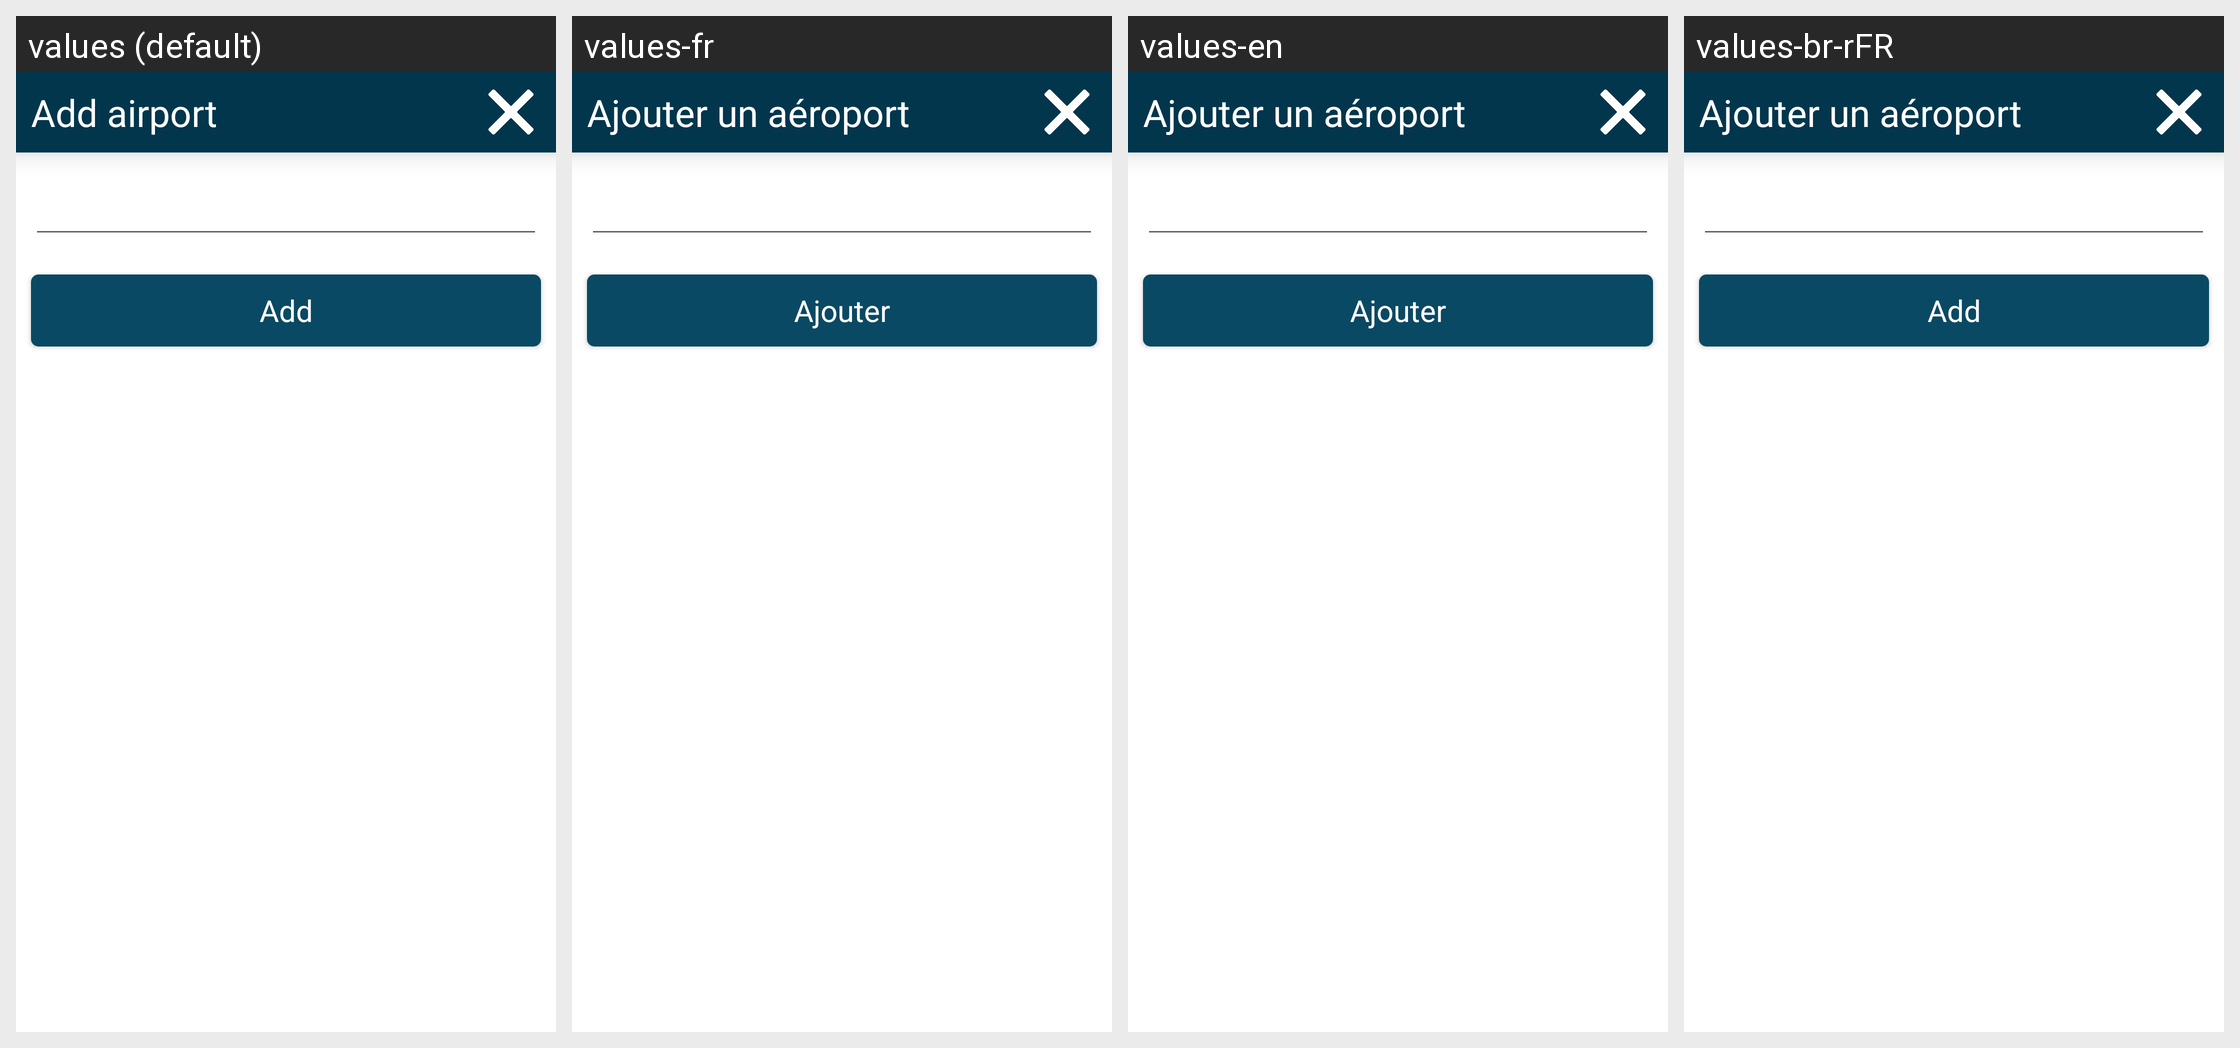

This grid shows one Android layout under several languages. Give, for every string resource on the screen, its name, the default text and each shown locale's text.
Android screen res/layout/dialog_add_airport.xml rendered under 4 locales, left to right: values (default), values-fr, values-en, values-br-rFR. Device: Nexus 5 (rendered at 1080×1920; each locale shown at half size, 540×960, under a caption strip naming it); theme AppTheme.
Strings drawn on this screen, with the default value and each locale's value (text and hints the layout hard-codes, and strings that could not be matched under every locale, appear in the picture but are not listed):

add_ground
  values: Add airport
  values-fr: Ajouter un aéroport
  values-en: Ajouter un aéroport
  values-br-rFR: Ajouter un aéroport

add
  values: Add
  values-fr: Ajouter
  values-en: Ajouter
  values-br-rFR: Add  [not translated; the default value is used]
